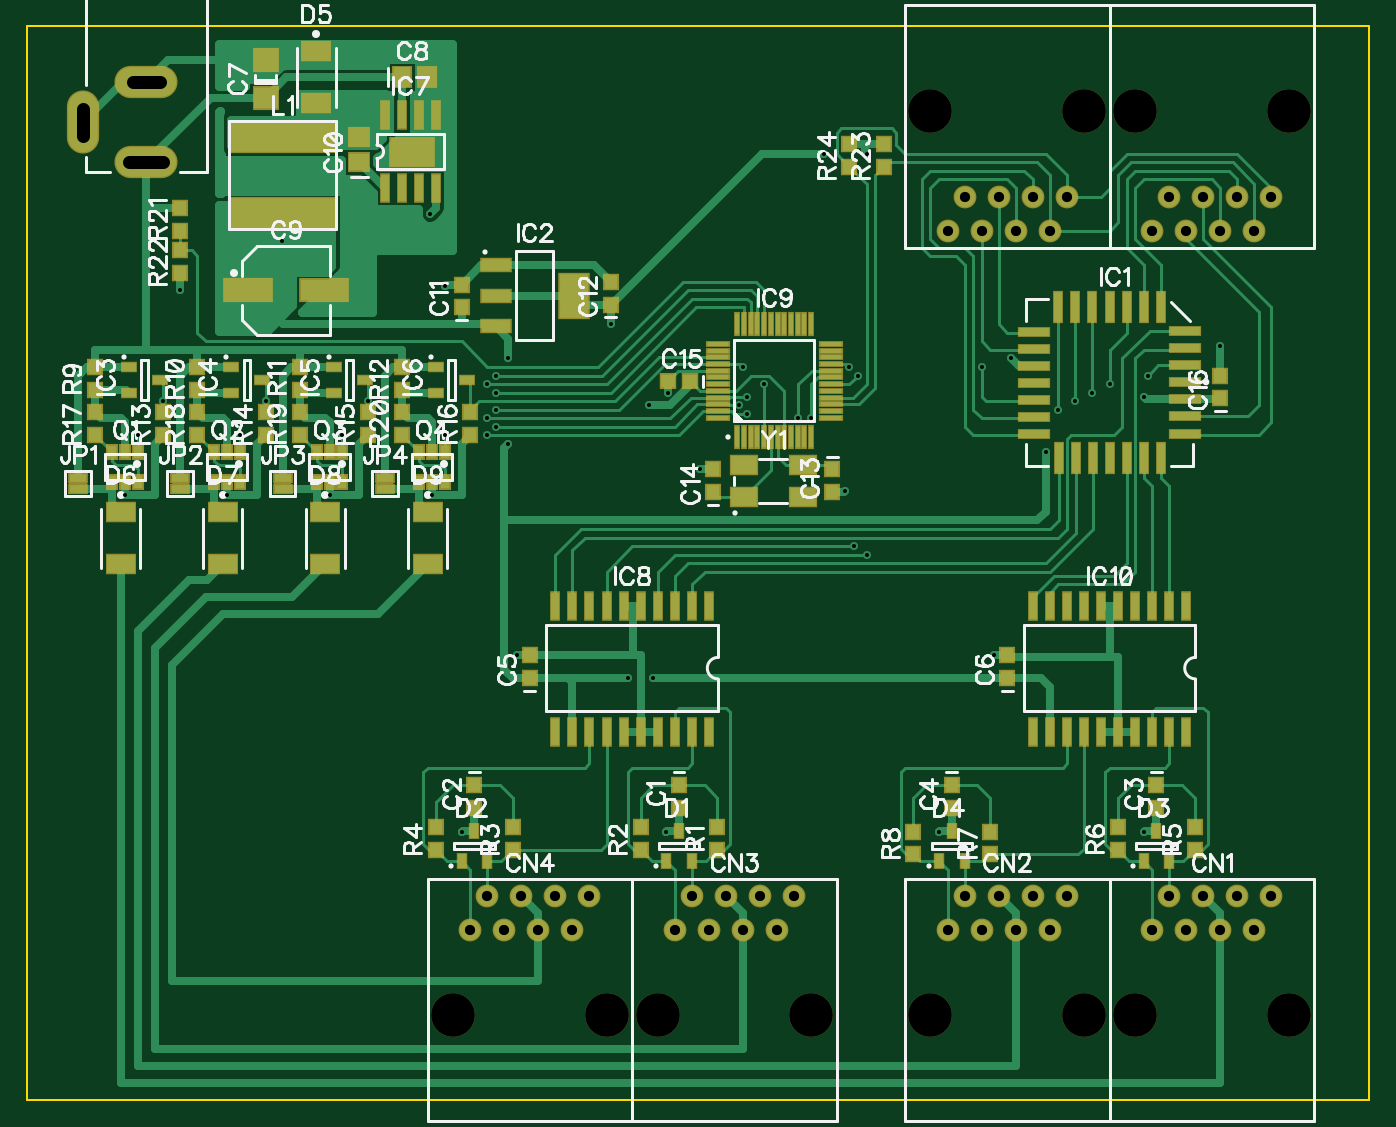
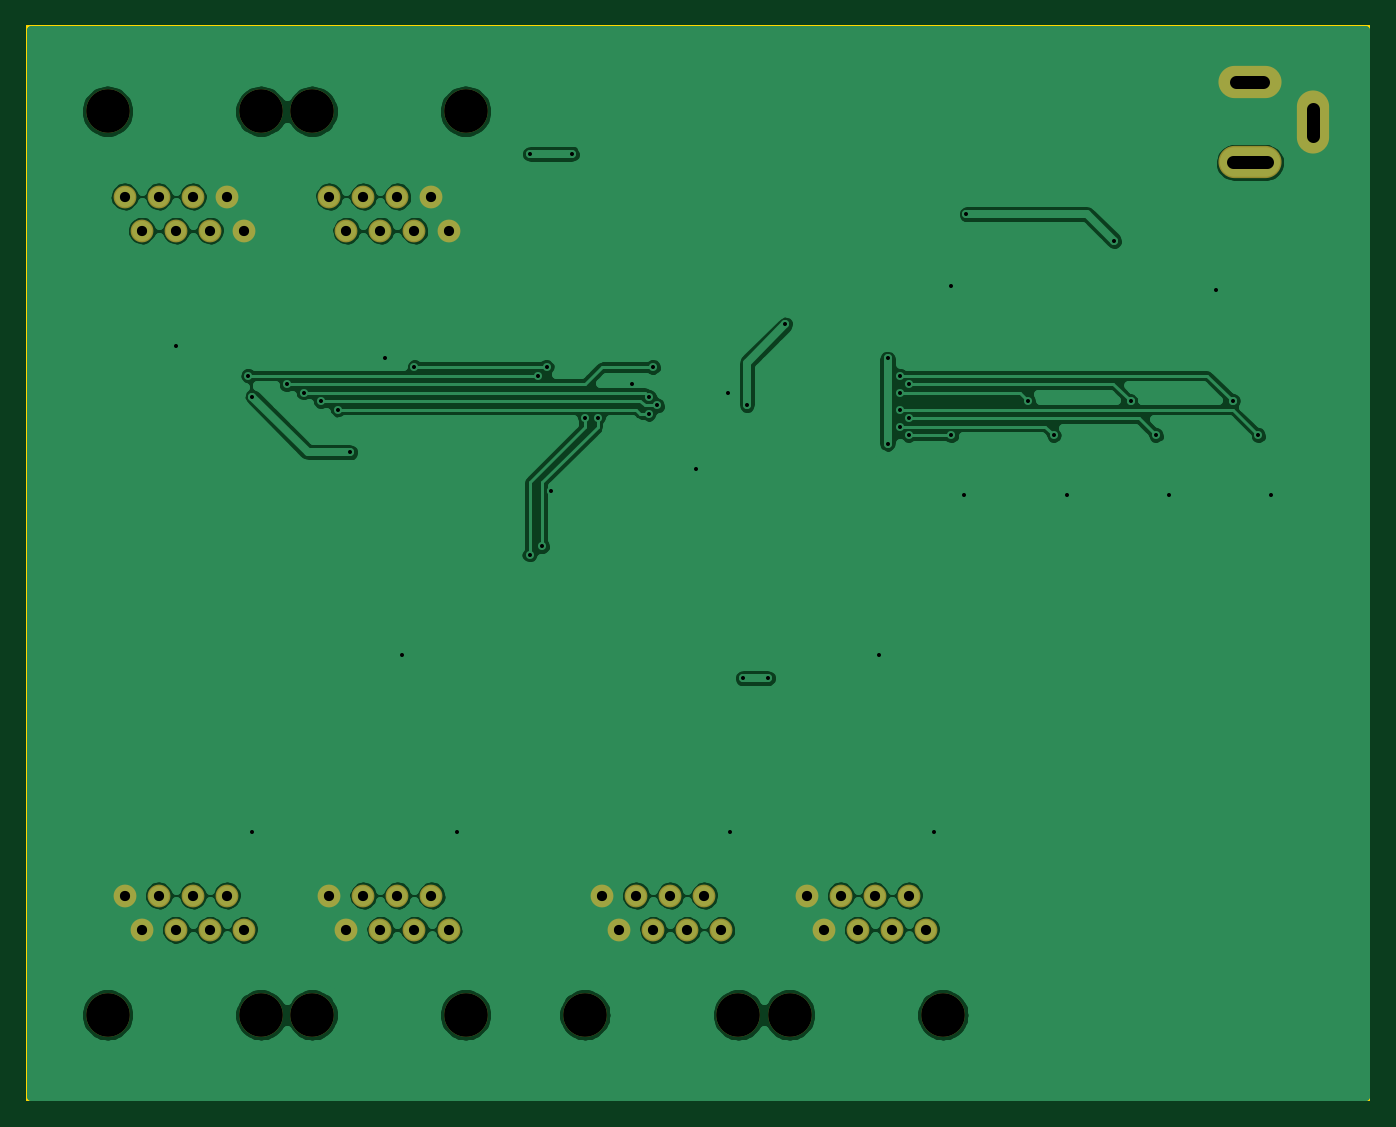
Circuit board: 10 layer files. Board 100.0 x 80.0 mm.
- outline: uCANHub_BoardOutline.gbr (222 bytes)
- bottom_copper: uCANHub_Bottom.gbl (42065 bytes)
- bottom_mask: uCANHub_BottomMask.gbs (1292 bytes)
- paste: uCANHub_BottomPaste.gbp (136 bytes)
- bottom_silk: uCANHub_BottomSilk.gbo (134 bytes)
- drill: uCANHub_Drill.txt (2362 bytes)
- top_copper: uCANHub_Top.gtl (21443 bytes)
- top_mask: uCANHub_TopMask.gts (5870 bytes)
- paste: uCANHub_TopPaste.gtp (4411 bytes)
- top_silk: uCANHub_TopSilk.gto (41031 bytes)

=== outline: uCANHub_BoardOutline.gbr ===
G04 DipTrace 2.3.1.0*
%INuCANHub_BoardOutline.gbr*%
%MOIN*%
%ADD11C,0.0055*%
%FSLAX44Y44*%
G04*
G70*
G90*
G75*
G01*
%LNBoardOutline*%
%LPD*%
X3937Y3937D2*
D11*
X43307D1*
Y35433D1*
X3937D1*
Y3937D1*
M02*

=== bottom_copper: uCANHub_Bottom.gbl (42065 bytes, source omitted) ===
=== bottom_mask: uCANHub_BottomMask.gbs ===
G04 DipTrace 2.3.1.0*
%INuCANHub_BottomMask.gbs*%
%MOIN*%
%ADD45C,0.128*%
%ADD58O,0.0945X0.185*%
%ADD60O,0.185X0.0945*%
%ADD84C,0.0669*%
%FSLAX44Y44*%
G04*
G70*
G90*
G75*
G01*
%LNBotMask*%
%LPD*%
D84*
X36937Y8937D3*
X37437Y9937D3*
X37937Y8937D3*
X38437Y9937D3*
X38937Y8937D3*
X39437Y9937D3*
X39937Y8937D3*
X40437Y9937D3*
D45*
X36437Y6437D3*
X40937D3*
D84*
X30937Y8937D3*
X31437Y9937D3*
X31937Y8937D3*
X32437Y9937D3*
X32937Y8937D3*
X33437Y9937D3*
X33937Y8937D3*
X34437Y9937D3*
D45*
X30437Y6437D3*
X34937D3*
D84*
X22937Y8937D3*
X23437Y9937D3*
X23937Y8937D3*
X24437Y9937D3*
X24937Y8937D3*
X25437Y9937D3*
X25937Y8937D3*
X26437Y9937D3*
D45*
X22437Y6437D3*
X26937D3*
D84*
X16937Y8937D3*
X17437Y9937D3*
X17937Y8937D3*
X18437Y9937D3*
X18937Y8937D3*
X19437Y9937D3*
X19937Y8937D3*
X20437Y9937D3*
D45*
X16437Y6437D3*
X20937D3*
D84*
X34437Y30437D3*
X33937Y29437D3*
X33437Y30437D3*
X32937Y29437D3*
X32437Y30437D3*
X31937Y29437D3*
X31437Y30437D3*
X30937Y29437D3*
D45*
X34937Y32937D3*
X30437D3*
D84*
X40437Y30437D3*
X39937Y29437D3*
X39437Y30437D3*
X38937Y29437D3*
X38437Y30437D3*
X37937Y29437D3*
X37437Y30437D3*
X36937Y29437D3*
D45*
X40937Y32937D3*
X36437D3*
D60*
X7437Y31437D3*
Y33799D3*
D58*
X5587Y32618D3*
M02*

=== paste: uCANHub_BottomPaste.gbp ===
G04 DipTrace 2.3.1.0*
%INuCANHub_BottomPaste.gbp*%
%MOIN*%
%FSLAX44Y44*%
G04*
G70*
G90*
G75*
G01*
%LNBotPaste*%
%LPD*%
M02*

=== bottom_silk: uCANHub_BottomSilk.gbo ===
G04 DipTrace 2.3.1.0*
%INuCANHub_BottomSilk.gbo*%
%MOIN*%
%FSLAX44Y44*%
G04*
G70*
G90*
G75*
G01*
%LNBotSilk*%
%LPD*%
M02*

=== drill: uCANHub_Drill.txt (2362 bytes, source withheld) ===
=== top_copper: uCANHub_Top.gtl (21443 bytes, source omitted) ===
=== top_mask: uCANHub_TopMask.gts (5870 bytes, source omitted) ===
=== paste: uCANHub_TopPaste.gtp ===
G04 DipTrace 2.3.1.0*
%INuCANHub_TopPaste.gtp*%
%MOIN*%
%ADD51R,0.0669X0.0472*%
%ADD53R,0.0197X0.0315*%
%ADD55R,0.3071X0.0787*%
%ADD57R,0.0421X0.0171*%
%ADD63R,0.0551X0.0039*%
%ADD65R,0.0039X0.0551*%
%ADD67R,0.1181X0.0748*%
%ADD69R,0.0157X0.0709*%
%ADD71R,0.0335X0.0177*%
%ADD73R,0.0768X0.1201*%
%ADD75R,0.0768X0.0295*%
%ADD77R,0.0787X0.0157*%
%ADD79R,0.0157X0.0787*%
%ADD81R,0.0748X0.0472*%
%ADD83R,0.0177X0.0335*%
%ADD87R,0.0354X0.0315*%
%ADD89R,0.0512X0.0433*%
%ADD91R,0.1299X0.0551*%
%ADD93R,0.0433X0.0512*%
%ADD95R,0.063X0.0551*%
%ADD97R,0.0315X0.0354*%
%FSLAX44Y44*%
G04*
G70*
G90*
G75*
G01*
%LNTopPaste*%
%LPD*%
D97*
X23062Y13187D3*
Y12518D3*
X17062Y13187D3*
Y12518D3*
X37062Y13187D3*
Y12518D3*
X31062Y13187D3*
Y12518D3*
X18687Y16312D3*
Y16981D3*
X32687Y16312D3*
Y16981D3*
D95*
X10937Y33335D3*
Y34437D3*
D93*
X14937Y33937D3*
X15685D3*
D91*
X10437Y27687D3*
X12642D3*
D89*
X13687Y31437D3*
Y32185D3*
D97*
X16687Y27187D3*
Y27856D3*
X21062Y27267D3*
Y27937D3*
X27562Y22437D3*
Y21768D3*
X24062Y21767D3*
Y22437D3*
D87*
X23397Y25022D3*
X22728D3*
D97*
X38937Y24517D3*
Y25187D3*
D83*
X22687Y10937D3*
X23435D3*
X23061Y11843D3*
X16687Y10937D3*
X17435D3*
X17061Y11843D3*
X36687Y10937D3*
X37435D3*
X37061Y11843D3*
X30687Y10937D3*
X31435D3*
X31061Y11843D3*
D81*
X12419Y34705D3*
Y33169D3*
X6687Y21187D3*
Y19652D3*
X9687Y21187D3*
Y19652D3*
X12687Y21187D3*
Y19652D3*
X15687Y21187D3*
Y19652D3*
D79*
X37187Y27187D3*
X36687D3*
X36187D3*
X35687D3*
X35187D3*
X34687D3*
X34187D3*
D77*
X33487Y26477D3*
Y25977D3*
Y25477D3*
Y24977D3*
Y24477D3*
Y23977D3*
Y23477D3*
D79*
X34197Y22778D3*
X34697D3*
X35197D3*
X35697D3*
X36197D3*
X36697D3*
X37197D3*
D77*
X37897Y23487D3*
Y23987D3*
Y24487D3*
Y24987D3*
Y25487D3*
Y25987D3*
Y26487D3*
D75*
X17687Y28437D3*
Y27531D3*
Y26626D3*
D73*
X19970Y27531D3*
D71*
X6937Y25437D3*
Y24689D3*
X7843Y25063D3*
X9937Y25437D3*
Y24689D3*
X10843Y25063D3*
X12937Y25437D3*
Y24689D3*
X13843Y25063D3*
X15937Y25437D3*
Y24689D3*
X16843Y25063D3*
D69*
X14437Y30687D3*
X14937D3*
X15437D3*
X15937D3*
Y32813D3*
X15437D3*
X14937D3*
X14437D3*
D67*
X15226Y31750D3*
D69*
X23937Y18437D3*
X23437D3*
X22937D3*
X22437D3*
X21937D3*
X21437D3*
X20937D3*
X20437D3*
X19937D3*
X19437D3*
Y14736D3*
X19937D3*
X20437D3*
X20937D3*
X21437D3*
X21937D3*
X22437D3*
X22937D3*
X23437D3*
X23937D3*
D65*
X24772Y23380D3*
X24969D3*
X25165D3*
X25362D3*
X25559D3*
X25756D3*
X25953D3*
X26150D3*
X26346D3*
X26543D3*
X26740D3*
X26937D3*
D63*
X27508Y23951D3*
Y24148D3*
Y24344D3*
Y24541D3*
Y24738D3*
Y24935D3*
Y25132D3*
Y25329D3*
Y25526D3*
Y25722D3*
Y25919D3*
Y26116D3*
D65*
X26937Y26687D3*
X26740D3*
X26543D3*
X26346D3*
X26150D3*
X25953D3*
X25756D3*
X25559D3*
X25362D3*
X25165D3*
X24969D3*
X24772D3*
D63*
X24201Y26116D3*
Y25919D3*
Y25722D3*
Y25526D3*
Y25329D3*
Y25132D3*
Y24935D3*
Y24738D3*
Y24541D3*
Y24344D3*
Y24148D3*
Y23951D3*
D69*
X37937Y18437D3*
X37437D3*
X36937D3*
X36437D3*
X35937D3*
X35437D3*
X34937D3*
X34437D3*
X33937D3*
X33437D3*
Y14736D3*
X33937D3*
X34437D3*
X34937D3*
X35437D3*
X35937D3*
X36437D3*
X36937D3*
X37437D3*
X37937D3*
D57*
X5437Y22187D3*
Y21867D3*
X8437Y22187D3*
Y21867D3*
X11437Y22187D3*
Y21867D3*
X14437Y22187D3*
Y21867D3*
D55*
X11437Y32187D3*
Y29943D3*
D53*
X7187Y22937D3*
X6813D3*
X6439D3*
Y22071D3*
X6813D3*
X7187D3*
X10187Y22937D3*
X9813D3*
X9439D3*
Y22071D3*
X9813D3*
X10187D3*
X13187Y22937D3*
X12813D3*
X12439D3*
Y22071D3*
X12813D3*
X13187D3*
X16187Y22937D3*
X15813D3*
X15439D3*
Y22071D3*
X15813D3*
X16187D3*
D97*
X24187Y11937D3*
Y11268D3*
X21937Y11937D3*
Y11268D3*
X18187Y11937D3*
Y11268D3*
X15937Y11937D3*
Y11268D3*
X38187Y11937D3*
Y11268D3*
X35937Y11937D3*
Y11268D3*
X32187Y11812D3*
Y11143D3*
X29937Y11812D3*
Y11143D3*
X5937Y25437D3*
Y24768D3*
X8937Y25437D3*
Y24768D3*
X11937Y25437D3*
Y24768D3*
X14937Y25437D3*
Y24768D3*
X7937Y23437D3*
Y24106D3*
X10937Y23437D3*
Y24106D3*
X13937Y23437D3*
Y24106D3*
X16937Y23437D3*
Y24106D3*
X5937Y23437D3*
Y24106D3*
X8937Y23437D3*
Y24106D3*
X11937Y23437D3*
Y24106D3*
X14937Y23437D3*
Y24106D3*
X8437Y29437D3*
Y30106D3*
Y28187D3*
Y28856D3*
X29062Y31312D3*
Y31981D3*
X28062Y31312D3*
Y31981D3*
D51*
X24955Y21617D3*
X26687D3*
Y22562D3*
X24955D3*
M02*

=== top_silk: uCANHub_TopSilk.gto (41031 bytes, source omitted) ===
